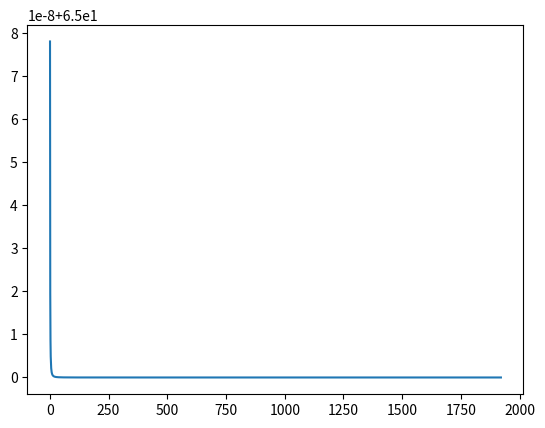

Reproduce this figure in Python.
import numpy as np
from scipy import signal
import matplotlib.pyplot as plt
import math


def chirp_function(r):
    f = 65 + ((1 + signal.sawtooth((180/np.pi)/((2 * np.pi) / (1*10**-3 * 633*10**-9) * r ** 2))) / 2) * 85
    return f

t = np.linspace(0, 1920, 1920)
plt.plot(t, chirp_function(t))
plt.show()